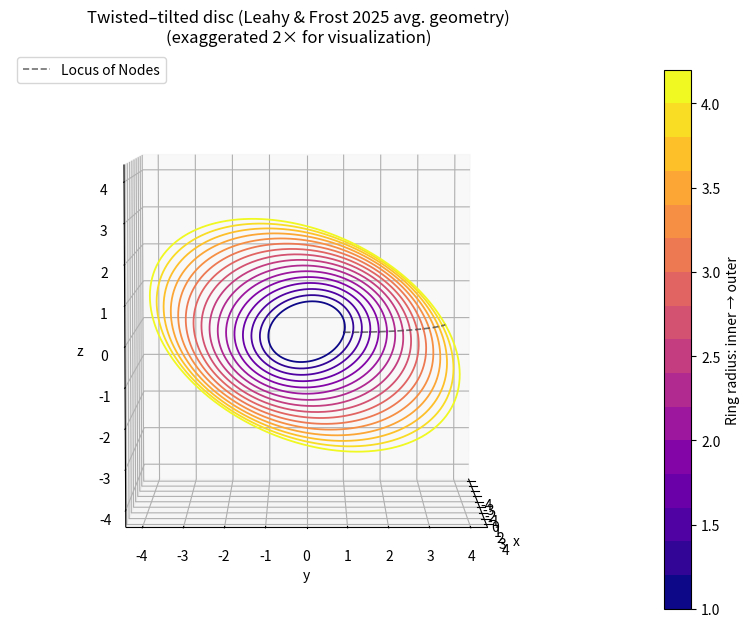

Source code (Python):
"""
Interactive 3-D twisted-tilted accretion disc (Her X-1 style).

Builds a set of concentric rings that each live in their own tilted
plane. The tilt angle and the "twist" (rotation of the line of nodes)
both vary smoothly from the inner edge of the disc to the outer edge,
which is what produces the nested, precessing-looking warped structure
seen in the classic Her X-1 disc figures. The rings are plotted as a
true 3-D object using matplotlib's mplot3d, so you can click-and-drag
to rotate it and view it "from the side" (or from anywhere else)
interactively, instead of fixing a single 2-D projection in the code.

Default geometry is the average of the BAT and MAXI best-fit values
from Table 1 of Leahy & Frost (2025), "Disk with Corona" model:
    Inner twist        : 75.5 deg   (fixed parameter)
    Inner tilt          : (22.5 + 24.0) / 2  = 23.25 deg
    Outer tilt          : (17   + 24  ) / 2  = 20.5  deg
    Outer twist (added) : (22   + 22  ) / 2  = 22.0  deg
    Inclination          : (85.17 + 85.07) / 2 = 85.12 deg
    Rout / Rin ratio     : 2.1e6 / 5e5 = 4.2  (physical units dropped,
                                                only the ratio matters)

Usage:
    python twisted_tilted_disc.py --cmap viridis
    python twisted_tilted_disc.py --cmap plasma --n_rings 20

Run `python twisted_tilted_disc.py --help` for all options. Once the
window opens, click and drag to rotate the disc freely.
"""

import argparse
import numpy as np
import matplotlib.pyplot as plt
import matplotlib.cm as cm
from mpl_toolkits.mplot3d import Axes3D  # noqa: F401 (registers 3d projection)


# ---- Leahy & Frost (2025), Table 1, "Disk with Corona" model --------
# Average of the BAT and MAXI best-fit columns; physical (km) values
# and Rcor,in/Rin are dropped as instructed, only the Rout/Rin ratio
# is kept.
LF25_INNER_TWIST_DEG = 75.5                       # fixed parameter
LF25_INNER_TILT_DEG = (22.5 + 24.0) / 2            # 23.25
LF25_OUTER_TILT_DEG = (17.0 + 24.0) / 2            # 20.5
LF25_OUTER_TWIST_ADD_DEG = (22.0 + 22.0) / 2       # 22.0 (added on top of inner twist)
LF25_INCLINATION_DEG = (85.17 + 85.07) / 2         # 85.12
LF25_R_RATIO = 2.1e6 / 5e5                         # Rout / Rin = 4.2


def rot_x(angle):
    """Rotation matrix about the x-axis."""
    c, s = np.cos(angle), np.sin(angle)
    return np.array([[1, 0, 0],
                      [0, c, -s],
                      [0, s, c]])


def rot_z(angle):
    """Rotation matrix about the z-axis."""
    c, s = np.cos(angle), np.sin(angle)
    return np.array([[c, -s, 0],
                      [s, c, 0],
                      [0, 0, 1]])


def build_disc(n_rings, r_min, r_max, tilt_in_deg, tilt_out_deg,
                twist_in_deg, twist_out_deg, n_theta):
    """
    Build the 3-D warped disc.

    tilt(r) ramps linearly from tilt_in_deg (at r_min) to tilt_out_deg
    (at r_max); twist(r) ramps linearly from twist_in_deg to
    twist_out_deg (twist_out_deg is the *total* twist at the outer
    edge, i.e. twist_in_deg + the accumulated twist).

    Returns:
        radii: (n_rings,) ring radii, inner -> outer
        rings: list of (3, n_theta) xyz arrays, inner -> outer
        node_locus: (n_rings, 3) xyz curve through each ring's node
    """
    radii = np.linspace(r_min, r_max, n_rings)
    theta = np.linspace(0, 2 * np.pi, n_theta)

    rings = []
    node_locus = []

    for r in radii:
        frac = (r - r_min) / (r_max - r_min)
        tilt = np.radians(tilt_in_deg + (tilt_out_deg - tilt_in_deg) * frac)
        twist = np.radians(twist_in_deg + (twist_out_deg - twist_in_deg) * frac)

        x = r * np.cos(theta)
        y = r * np.sin(theta)
        z = np.zeros_like(theta)
        pts = np.vstack([x, y, z])

        pts = rot_x(tilt) @ pts     # tilt the ring out of the disc plane
        pts = rot_z(twist) @ pts    # twist (precess) its line of nodes

        rings.append(pts)

        node_pt = rot_z(twist) @ (rot_x(tilt) @ np.array([r, 0, 0]))
        node_locus.append(node_pt)

    return radii, rings, np.array(node_locus)


def plot_disc(cmap_name="viridis", n_rings=16,
              r_min=1.0, r_max=LF25_R_RATIO,
              tilt_in_deg=LF25_INNER_TILT_DEG, tilt_out_deg=LF25_OUTER_TILT_DEG,
              twist_in_deg=LF25_INNER_TWIST_DEG,
              twist_out_deg=LF25_INNER_TWIST_DEG + LF25_OUTER_TWIST_ADD_DEG,
              inclination_deg=LF25_INCLINATION_DEG, view_azim=0.0,
              n_theta=300, show_node_locus=True, savepath=None,
              visu=False, visu_factor=3.0):

    title = "Twisted\u2013tilted disc (Leahy & Frost 2025 avg. geometry)"

    if visu:
        # Exaggerate the warp so the twisted/tilted shape is easier to
        # read by eye. The tilt angles are scaled up (around 0), and the
        # *accumulated* twist (outer - inner) is scaled up around the
        # inner twist, which just sets the starting orientation and
        # isn't itself part of the warp.
        tilt_in_deg = tilt_in_deg * visu_factor
        tilt_out_deg = tilt_out_deg * visu_factor
        twist_out_deg = twist_in_deg + (twist_out_deg - twist_in_deg) * visu_factor
        title += f"\n(exaggerated {visu_factor:g}\u00d7 for visualization)"

    radii, rings, node_locus = build_disc(
        n_rings, r_min, r_max, tilt_in_deg, tilt_out_deg,
        twist_in_deg, twist_out_deg, n_theta
    )

    cmap = plt.get_cmap(cmap_name).resampled(n_rings)

    fig = plt.figure(figsize=(8, 8))
    ax = fig.add_subplot(projection="3d")

    for i, pts in enumerate(rings):
        ax.plot(pts[0], pts[1], pts[2], color=cmap(i), lw=1.3)

    if show_node_locus:
        ax.plot(node_locus[:, 0], node_locus[:, 1], node_locus[:, 2],
                color="0.3", lw=1.2, ls="--", alpha=0.8, label="Locus of Nodes")
        ax.legend(loc="upper left")

    lim = r_max * 1.05
    ax.set_xlim(-lim, lim)
    ax.set_ylim(-lim, lim)
    ax.set_zlim(-lim, lim)
    ax.set_box_aspect((1, 1, 1))
    ax.set_xlabel("x")
    ax.set_ylabel("y")
    ax.set_zlabel("z")

    # Initial camera orientation: "elevation above the disc plane" is
    # (90 - inclination); azimuth is the compass position around the
    # rim. Both are just the *starting* view -- drag with the mouse to
    # rotate freely from there.
    start_elev = 90.0 - inclination_deg
    ax.view_init(elev=start_elev, azim=view_azim)

    sm = cm.ScalarMappable(cmap=cmap, norm=plt.Normalize(vmin=r_min, vmax=r_max))
    cbar = fig.colorbar(sm, ax=ax, shrink=0.7, pad=0.1)
    cbar.set_label("Ring radius: inner \u2192 outer")

    ax.set_title(title)

    fig.tight_layout()

    if savepath:
        fig.savefig(savepath, dpi=200)
    plt.show()
    return fig, ax


if __name__ == "__main__":
    parser = argparse.ArgumentParser(
        description=__doc__, formatter_class=argparse.RawDescriptionHelpFormatter)
    parser.add_argument("--cmap", default="plasma",
                         help="Any matplotlib colormap name (viridis, plasma, "
                              "cividis, magma, cool, turbo, etc.)")
    parser.add_argument("--n_rings", type=int, default=16)
    parser.add_argument("--r_min", type=float, default=1.0)
    parser.add_argument("--r_max", type=float, default=LF25_R_RATIO,
                         help=f"Default is the Rout/Rin ratio from Leahy & Frost "
                              f"2025, {LF25_R_RATIO:.2f}")
    parser.add_argument("--tilt_in", type=float, default=LF25_INNER_TILT_DEG,
                         help="Inner-edge ring tilt, degrees "
                              "(default: avg. BAT/MAXI inner tilt)")
    parser.add_argument("--tilt_out", type=float, default=LF25_OUTER_TILT_DEG,
                         help="Outer-edge ring tilt, degrees "
                              "(default: avg. BAT/MAXI outer tilt)")
    parser.add_argument("--twist_in", type=float, default=LF25_INNER_TWIST_DEG,
                         help="Inner-edge line-of-nodes twist, degrees "
                              "(default: fixed Leahy & Frost value, 75.5)")
    parser.add_argument("--twist_out", type=float,
                         default=LF25_INNER_TWIST_DEG + LF25_OUTER_TWIST_ADD_DEG,
                         help="Outer-edge (total) line-of-nodes twist, degrees "
                              "(default: inner twist + avg. BAT/MAXI outer twist)")
    parser.add_argument("--inclination", type=float, default=LF25_INCLINATION_DEG,
                         help="Observer inclination, degrees, used only to set "
                              "the STARTING camera elevation (90 - inclination) "
                              "before you rotate interactively "
                              "(default: avg. BAT/MAXI inclination)")
    parser.add_argument("--view_azim", type=float, default=0.0,
                         help="Starting camera azimuth, degrees, before you "
                              "rotate interactively")
    parser.add_argument("--no_node_locus", action="store_true")
    parser.add_argument("--visu", action="store_true",default=True,
                         help="Exaggerate the tilt and twist so the warped "
                              "shape is easier to see (scales the tilt angles "
                              "and the accumulated twist by --visu_factor)")
    parser.add_argument("--visu_factor", type=float, default=2.0,
                         help="Exaggeration factor used when --visu is set "
                              "(default: 3.0)")
    parser.add_argument("--save", default=None,
                         help="Optional path to also save a static snapshot "
                              "of the initial view as a PNG")
    args = parser.parse_args()

    plot_disc(
        cmap_name=args.cmap,
        n_rings=args.n_rings,
        r_min=args.r_min,
        r_max=args.r_max,
        tilt_in_deg=args.tilt_in,
        tilt_out_deg=args.tilt_out,
        twist_in_deg=args.twist_in,
        twist_out_deg=args.twist_out,
        inclination_deg=args.inclination,
        view_azim=args.view_azim,
        show_node_locus=not args.no_node_locus,
        savepath=args.save,
        visu=args.visu,
        visu_factor=args.visu_factor,
    )
